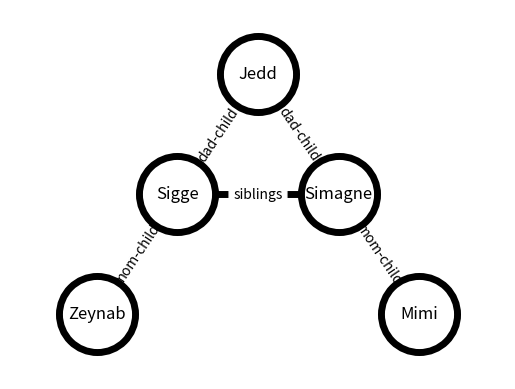

This figure's Python source:
# Graphs can stay here or go into helper functions

import networkx as nx
import matplotlib.pyplot as plt

G = nx.Graph()
G.add_edge("Zeynab", "Sigge", weight="mom-child")
G.add_edge("Sigge", "Simagne", weight="siblings")
G.add_edge("Sigge", "Jedd", weight="dad-child")
G.add_edge("Simagne", "Mimi", weight="mom-child")
G.add_edge("Simagne", "Jedd", weight="dad-child")
# G.add_edge(4, 5)

# explicitly set positions
pos = {"Zeynab": (0, 0), "Sigge": (2, 1), "Simagne": (6, 1),
       "Jedd": (4, 2), "Mimi": (8, 0.00)}

options = {
    "font_size": 12,
    "node_size": 3000,
    "node_color": "white",
    "edgecolors": "black",
    "linewidths": 5,
    "width": 5,
}
nx.draw_networkx(G, pos, **options)
# edge weight labels
edge_labels = nx.get_edge_attributes(G, "weight")
nx.draw_networkx_edge_labels(G, pos, edge_labels)

# Set margins for the axes so that nodes aren't clipped
ax = plt.gca()
ax.margins(0.20)
plt.axis("off")
plt.show()
